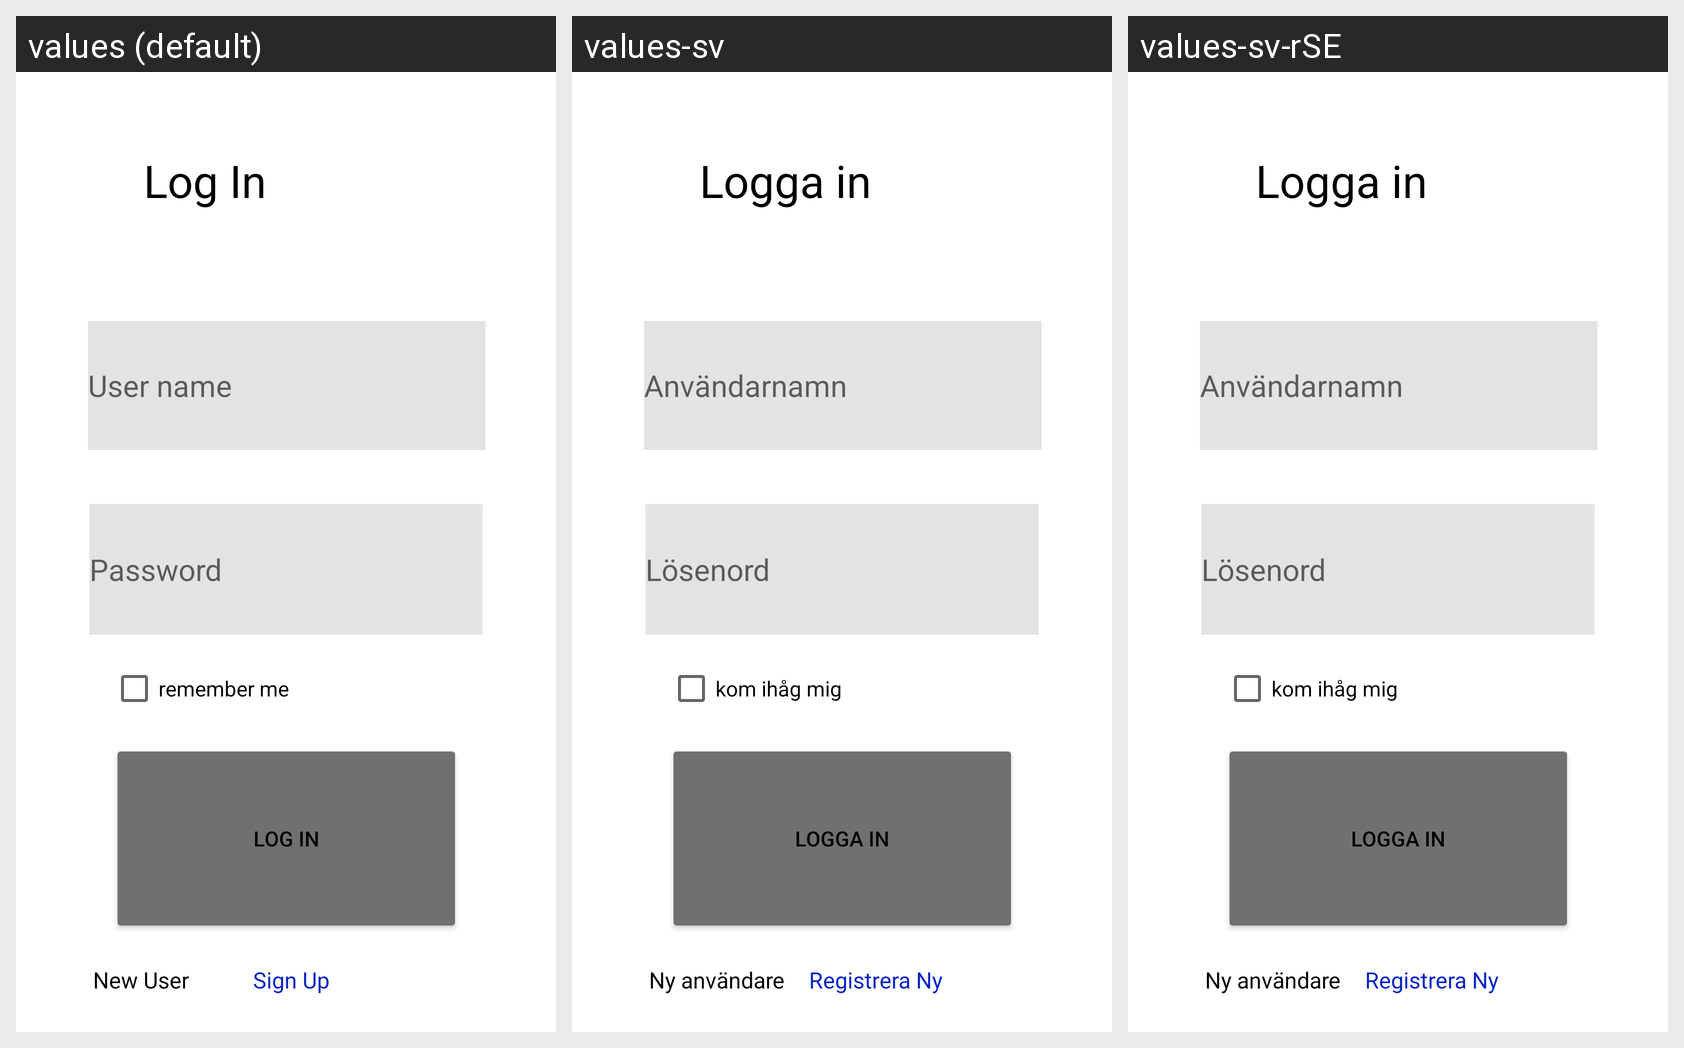

Locale-by-locale string values for the Android screen shown in this grid:
Android screen res/layout/activity_log_in.xml rendered under 3 locales, left to right: values (default), values-sv, values-sv-rSE. Device: Nexus 5 (rendered at 1080×1920; each locale shown at half size, 540×960, under a caption strip naming it); theme Theme.Application_team3.
Strings drawn on this screen, with the default value and each locale's value (text and hints the layout hard-codes, and strings that could not be matched under every locale, appear in the picture but are not listed):

log_in
  values: Log In
  values-sv: Logga in
  values-sv-rSE: Logga in

user_name
  values: User name
  values-sv: Användarnamn
  values-sv-rSE: Användarnamn

password
  values: Password
  values-sv: Lösenord
  values-sv-rSE: Lösenord

sign_up
  values: Sign Up
  values-sv: Registrera Ny
  values-sv-rSE: Registrera Ny

new_user
  values: New User
  values-sv: Ny användare
  values-sv-rSE: Ny användare

remember_me
  values: remember me
  values-sv: kom ihåg mig
  values-sv-rSE: kom ihåg mig
